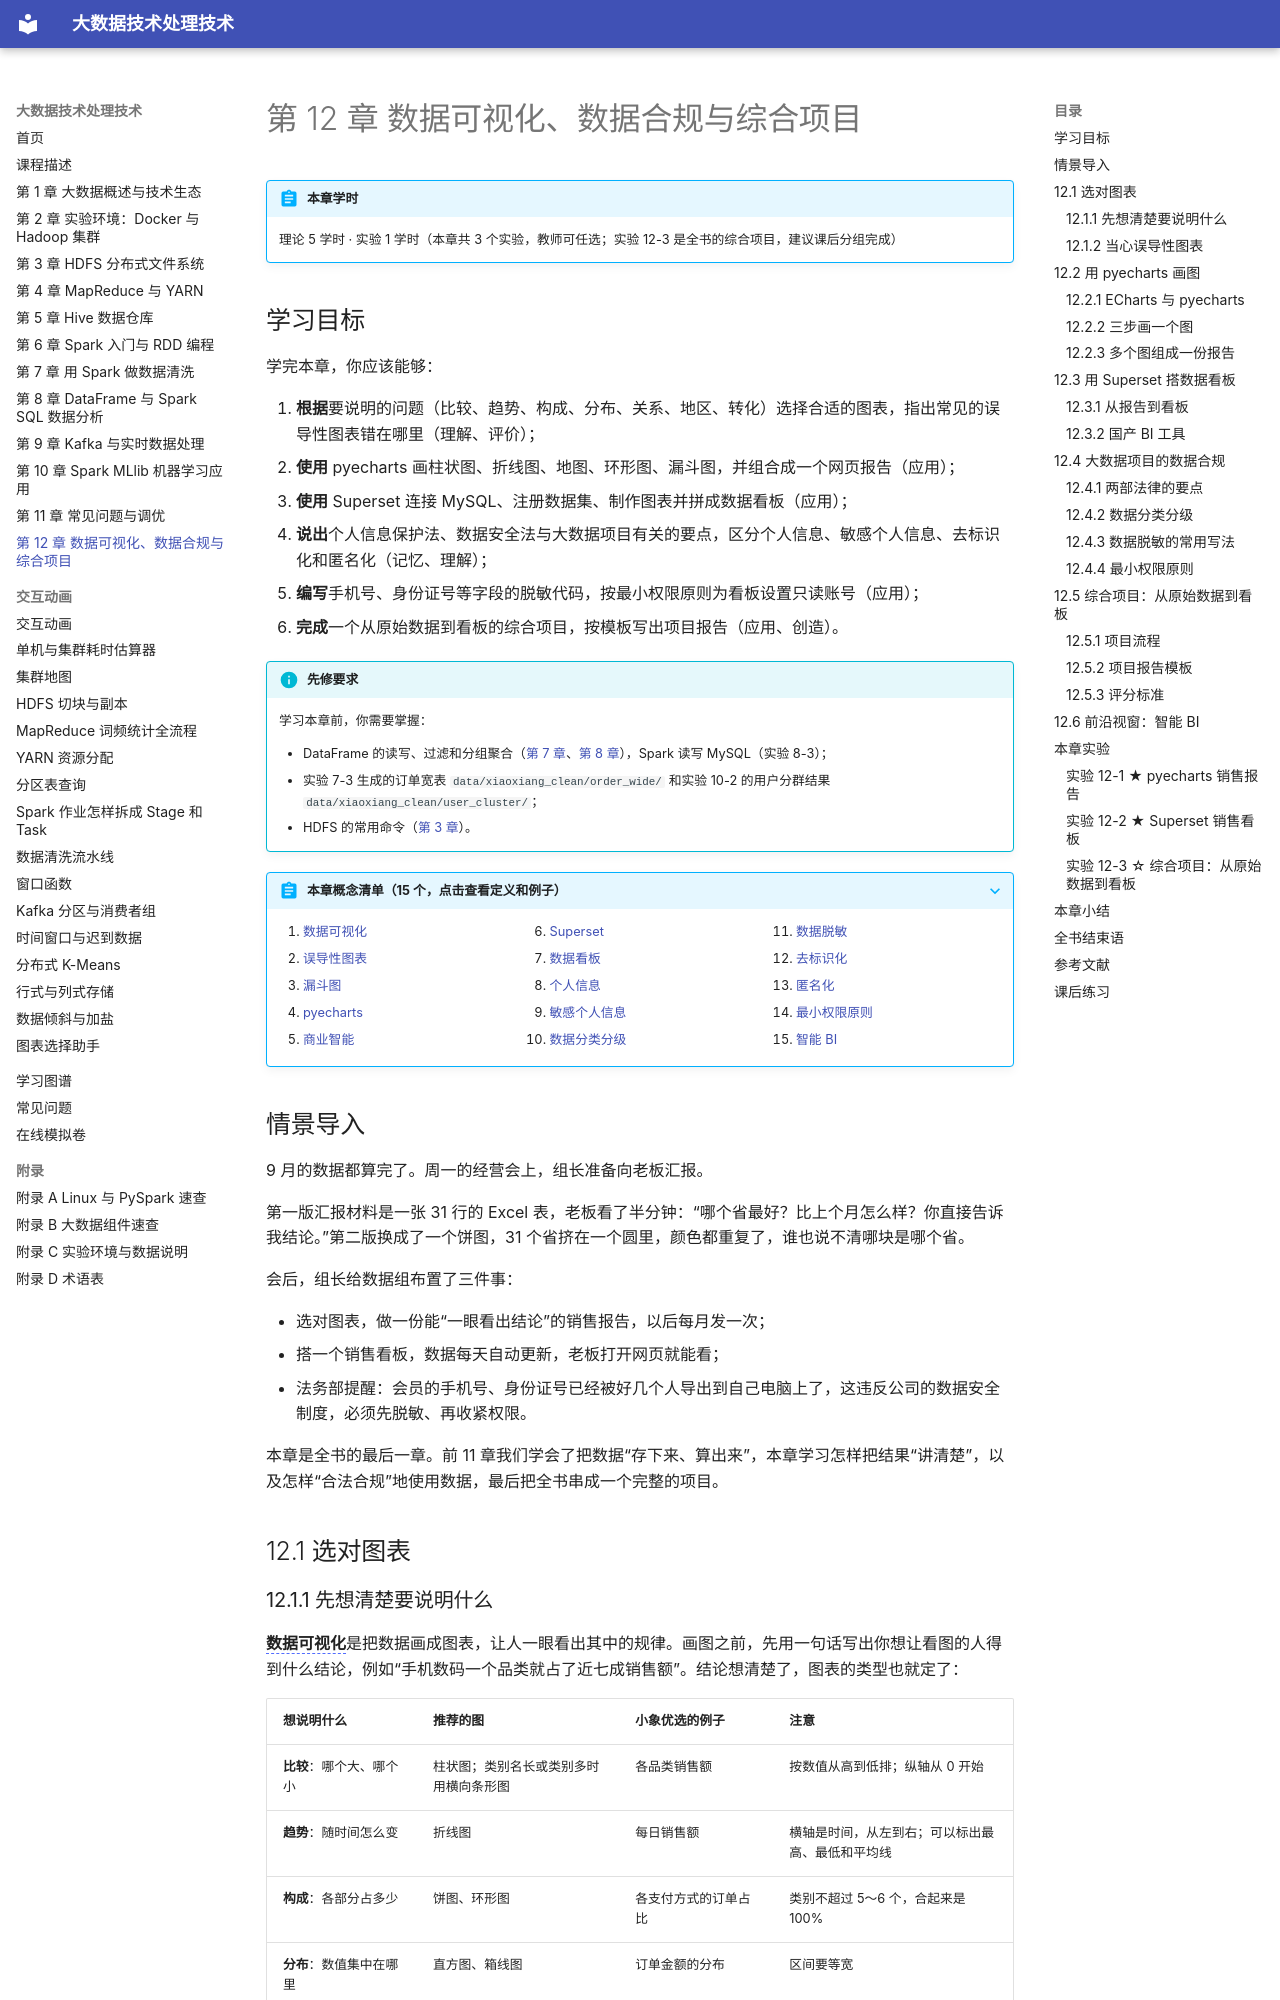

repository: MingziFu9/bigdata-textbook · page: chapters/12-visualization-project/index.html · generator: mkdocs

---
title: 第 12 章 数据可视化、数据合规与综合项目
description: 按“要说明什么”选对图表、识别误导性图表；用 pyecharts 做交互式销售报告，用 Superset 搭销售看板；掌握个人信息保护法、数据安全法的要点和脱敏、最小权限的做法；完成小象优选从原始数据到看板的综合项目
---

# 第 12 章 数据可视化、数据合规与综合项目

!!! abstract "本章学时"
    理论 5 学时 · 实验 1 学时（本章共 3 个实验，教师可任选；实验 12-3 是全书的综合项目，建议课后分组完成）

## 学习目标

学完本章，你应该能够：

1. **根据**要说明的问题（比较、趋势、构成、分布、关系、地区、转化）选择合适的图表，指出常见的误导性图表错在哪里（理解、评价）；
2. **使用** pyecharts 画柱状图、折线图、地图、环形图、漏斗图，并组合成一个网页报告（应用）；
3. **使用** Superset 连接 MySQL、注册数据集、制作图表并拼成数据看板（应用）；
4. **说出**个人信息保护法、数据安全法与大数据项目有关的要点，区分个人信息、敏感个人信息、去标识化和匿名化（记忆、理解）；
5. **编写**手机号、身份证号等字段的脱敏代码，按最小权限原则为看板设置只读账号（应用）；
6. **完成**一个从原始数据到看板的综合项目，按模板写出项目报告（应用、创造）。

!!! info "先修要求"
    学习本章前，你需要掌握：

    - DataFrame 的读写、过滤和分组聚合（[第 7 章](../07-data-cleaning/index.md)、[第 8 章](../08-spark-sql/index.md)），Spark 读写 MySQL（实验 8-3）；
    - 实验 7-3 生成的订单宽表 `data/xiaoxiang_clean/order_wide/` 和实验 10-2 的用户分群结果 `data/xiaoxiang_clean/user_cluster/`；
    - HDFS 的常用命令（[第 3 章](../03-hdfs/index.md)）。

??? abstract "本章概念清单（15 个，点击查看定义和例子）"
    1. [数据可视化](../../appendix/glossary.md#g-数据可视化)
    2. [误导性图表](../../appendix/glossary.md#g-误导性图表)
    3. [漏斗图](../../appendix/glossary.md#g-漏斗图)
    4. [pyecharts](../../appendix/glossary.md#g-pyecharts)
    5. [商业智能](../../appendix/glossary.md#g-商业智能)
    6. [Superset](../../appendix/glossary.md#g-Superset)
    7. [数据看板](../../appendix/glossary.md#g-数据看板)
    8. [个人信息](../../appendix/glossary.md#g-个人信息)
    9. [敏感个人信息](../../appendix/glossary.md#g-敏感个人信息)
    10. [数据分类分级](../../appendix/glossary.md#g-数据分类分级)
    11. [数据脱敏](../../appendix/glossary.md#g-数据脱敏)
    12. [去标识化](../../appendix/glossary.md#g-去标识化)
    13. [匿名化](../../appendix/glossary.md#g-匿名化)
    14. [最小权限原则](../../appendix/glossary.md#g-最小权限原则)
    15. [智能 BI](../../appendix/glossary.md#g-智能-BI)

## 情景导入

9 月的数据都算完了。周一的经营会上，组长准备向老板汇报。

第一版汇报材料是一张 31 行的 Excel 表，老板看了半分钟：“哪个省最好？比上个月怎么样？你直接告诉我结论。”第二版换成了一个饼图，31 个省挤在一个圆里，颜色都重复了，谁也说不清哪块是哪个省。

会后，组长给数据组布置了三件事：

- 选对图表，做一份能“一眼看出结论”的销售报告，以后每月发一次；
- 搭一个销售看板，数据每天自动更新，老板打开网页就能看；
- 法务部提醒：会员的手机号、身份证号已经被好几个人导出到自己电脑上了，这违反公司的数据安全制度，必须先脱敏、再收紧权限。

本章是全书的最后一章。前 11 章我们学会了把数据“存下来、算出来”，本章学习怎样把结果“讲清楚”，以及怎样“合法合规”地使用数据，最后把全书串成一个完整的项目。

## 12.1 选对图表
